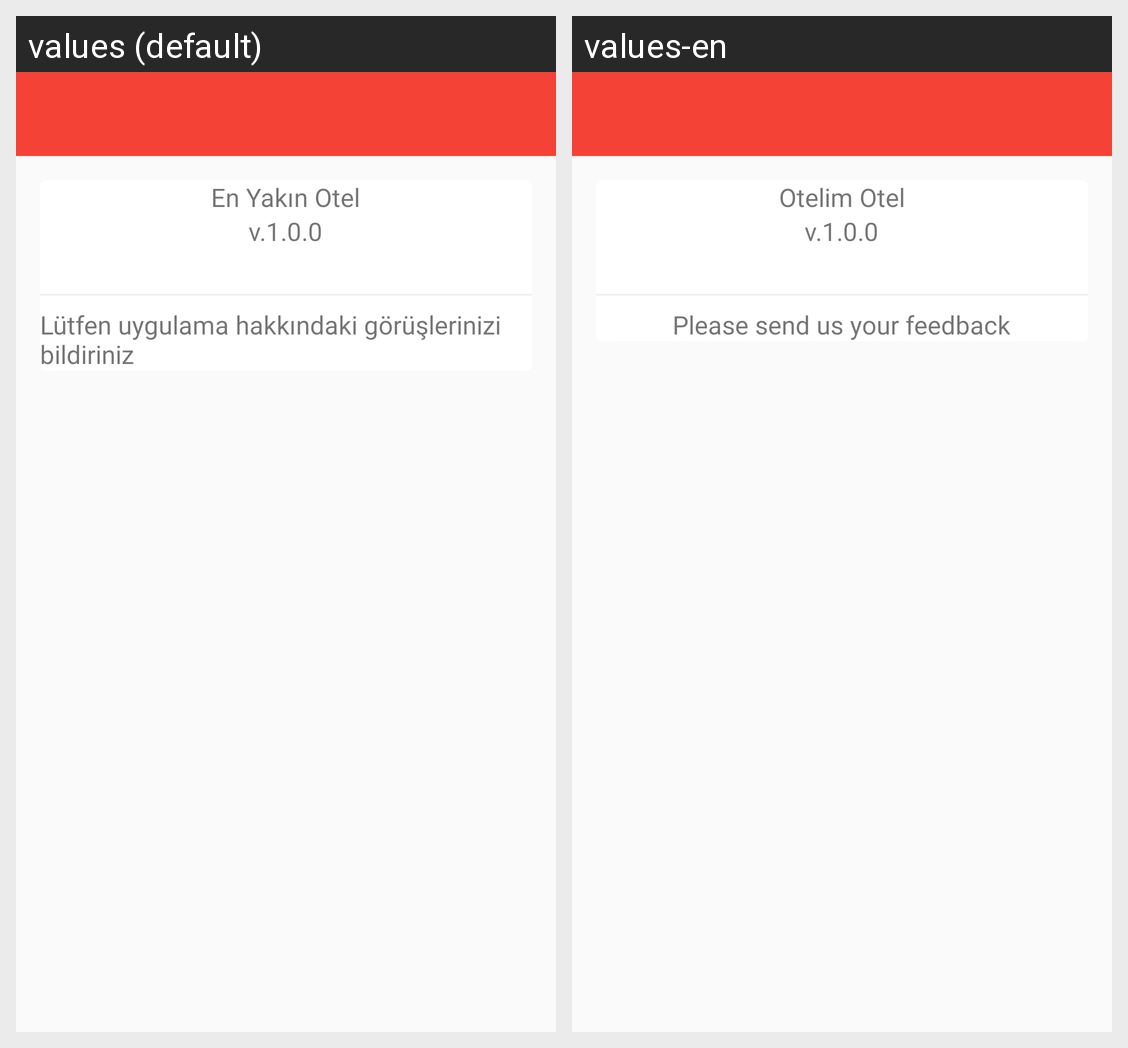

For this localized Android screen grid, give each drawn string resource with its value in every locale shown.
Android screen res/layout/activity_sub.xml rendered under 2 locales, left to right: values (default), values-en. Device: Nexus 5 (rendered at 1080×1920; each locale shown at half size, 540×960, under a caption strip naming it); theme AppTheme.
Strings drawn on this screen, with the default value and each locale's value (text and hints the layout hard-codes, and strings that could not be matched under every locale, appear in the picture but are not listed):

app_name
  values: En Yakın Otel
  values-en: Otelim Otel

text_version
  values: v.1.0.0
  values-en: v.1.0.0

feedback
  values: Lütfen uygulama hakkındaki görüşlerinizi bildiriniz
  values-en: Please send us your feedback
